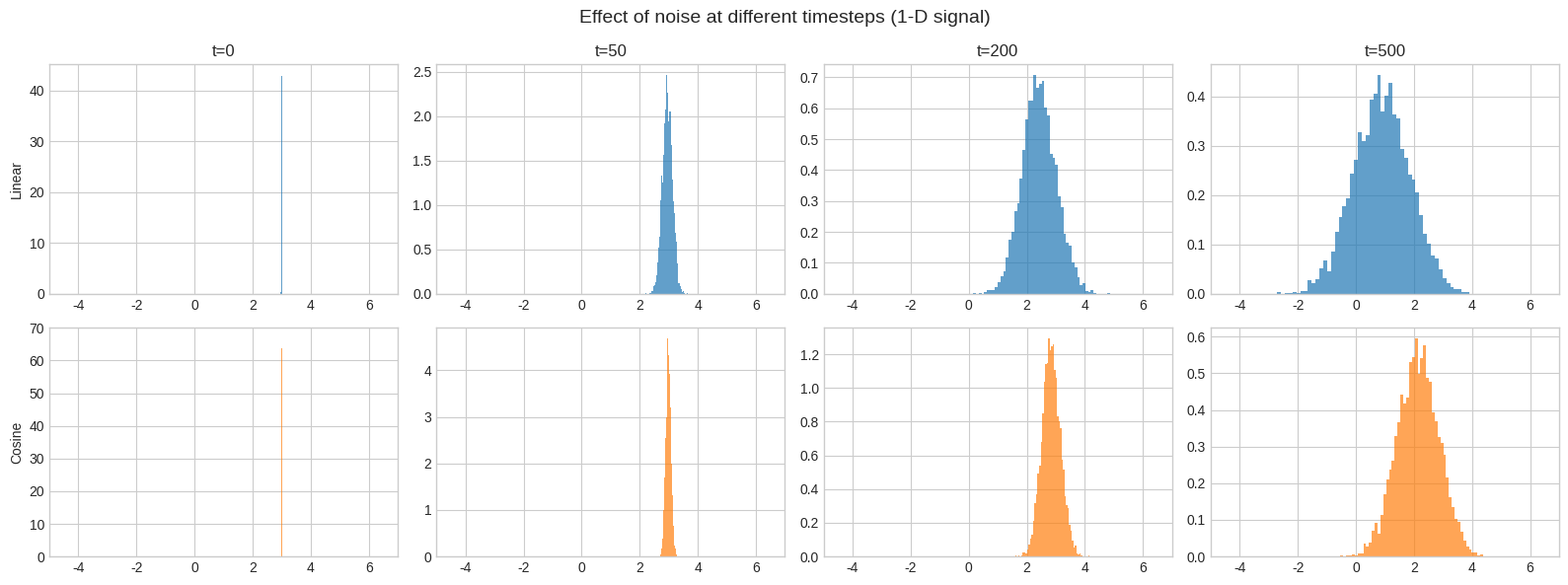

Write the Python code that produced this figure.
import numpy as np
import matplotlib.pyplot as plt
import time
from typing import Tuple

plt.style.use('seaborn-v0_8-whitegrid')
rng = np.random.default_rng(42)
print(f"NumPy version: {np.__version__}")

# --- Worked Example: Inspecting array internals ---

a = np.arange(12, dtype=np.float32).reshape(3, 4)  # shape (3, 4)
print("Array a:")
print(a)
print(f"  dtype   : {a.dtype}")
print(f"  shape   : {a.shape}")
print(f"  strides : {a.strides}  (bytes per axis)")
print(f"  itemsize: {a.itemsize} bytes")
print(f"  C-contig: {a.flags['C_CONTIGUOUS']}")
print(f"  F-contig: {a.flags['F_CONTIGUOUS']}")
print()

# Strides explanation: stride[0]=16 means skip 16 bytes (4 floats * 4 bytes) to move one row down.
# stride[1]=4 means skip 4 bytes (1 float) to move one column right.

# Transpose: strides swap, no data copy
b = a.T  # shape (4, 3)
print("Transposed b = a.T:")
print(f"  shape   : {b.shape}")
print(f"  strides : {b.strides}  (swapped!)")
print(f"  C-contig: {b.flags['C_CONTIGUOUS']}")
print(f"  F-contig: {b.flags['F_CONTIGUOUS']}")
print(f"  Shares memory with a? {np.shares_memory(a, b)}")

# --- View vs Copy demo ---

# Slicing returns a VIEW
view_of_a = a[0:2, 1:3]  # shape (2, 2)
print(f"view_of_a shares memory with a? {np.shares_memory(view_of_a, a)}")

view_of_a[0, 0] = -999.0
print(f"After mutating view, a[0,1] = {a[0, 1]}  (mutated through view!)")
a[0, 1] = 1.0  # restore

# Fancy indexing returns a COPY
copy_of_a = a[[0, 2], :]  # shape (2, 4)
print(f"\ncopy_of_a shares memory with a? {np.shares_memory(copy_of_a, a)}")

copy_of_a[0, 0] = -999.0
print(f"After mutating copy, a[0,0] = {a[0, 0]}  (unchanged!)")

# --- dtype performance difference ---

size = 5_000_000
x64 = rng.standard_normal(size)               # float64 by default
x32 = x64.astype(np.float32)                  # float32

t0 = time.perf_counter()
_ = x64 @ x64
t64 = time.perf_counter() - t0

t0 = time.perf_counter()
_ = x32 @ x32
t32 = time.perf_counter() - t0

print(f"float64 dot: {t64*1000:.2f} ms  |  float32 dot: {t32*1000:.2f} ms")
print(f"Memory: float64 = {x64.nbytes / 1e6:.1f} MB, float32 = {x32.nbytes / 1e6:.1f} MB")

# YOUR CODE HERE — Exercise 0.1

# 1. Create a (6, 8) float64 array m. Predict its strides, then verify.
m = np.arange(48, dtype=np.float64).reshape(6, 8)
# Prediction: stride[0] = ?, stride[1] = ?
# print(f"m.strides = {m.strides}")

# 2. Take a slice s = m[::2, ::3]. View or copy? What strides?

# 3. Call s.reshape(-1). View or copy? Why?

# 4. Write force_c_contiguous(arr) that returns arr if C-contiguous,
#    else returns a C-contiguous copy.
def force_c_contiguous(arr: np.ndarray) -> np.ndarray:
    """Return arr if C-contiguous, else a C-contiguous copy."""
    # ===================== YOUR CODE HERE =====================
    pass  # Replace this with your implementation
    # ====================== END YOUR CODE ======================


# ✅ SOLUTION — try the exercise above before running this

# 1. Strides prediction: float64 = 8 bytes, shape (6,8)
#    stride[0] = 8 * 8 = 64, stride[1] = 8
m = np.arange(48, dtype=np.float64).reshape(6, 8)  # shape (6, 8)
print(f"m.strides = {m.strides}")  # (64, 8) -- confirmed

# 2. Slicing with steps returns a VIEW with scaled strides
s = m[::2, ::3]  # shape (3, 3) -- rows 0,2,4; cols 0,3,6
print(f"s is a view: {np.shares_memory(s, m)}")
print(f"s.strides = {s.strides}")  # (128, 24) = (64*2, 8*3)
print(f"s.shape   = {s.shape}")

# 3. reshape(-1) on non-contiguous array requires a COPY
s_flat = s.reshape(-1)  # shape (9,)
print(f"\ns_flat shares memory with m? {np.shares_memory(s_flat, m)}")  # False -- copy!
# Because s has non-unit strides on both axes, the elements are not
# contiguous in memory, so reshape must copy.


# 4.
def force_c_contiguous(arr: np.ndarray) -> np.ndarray:
    """Return arr if C-contiguous, else a C-contiguous copy."""
    if arr.flags['C_CONTIGUOUS']:
        return arr
    return np.ascontiguousarray(arr)


# Test
t = m.T  # F-contiguous, not C-contiguous
t_c = force_c_contiguous(t)
print(f"\nt is C-contig: {t.flags['C_CONTIGUOUS']}")
print(f"t_c is C-contig: {t_c.flags['C_CONTIGUOUS']}")
print(f"t_c shares memory with m: {np.shares_memory(t_c, m)}")
assert np.array_equal(t, t_c)

# --- Worked Example 1: (3,4) + (4,) ---
A = np.ones((3, 4))    # shape (3, 4)
b = np.array([10, 20, 30, 40])  # shape (4,)

# Right-align:  (3, 4)
#                  (4,)  -> treated as (1, 4) -> broadcast to (3, 4)
result = A + b  # shape (3, 4)
print("(3,4) + (4,):")
print(result)
print(f"Result shape: {result.shape}")

# --- Worked Example 2: Outer sum via broadcasting ---
x = np.array([1, 2, 3])        # shape (3,)
y = np.array([10, 20, 30, 40]) # shape (4,)

# To get outer sum, reshape x to (3,1) and let broadcasting do (3,1)+(1,4)->(3,4)
outer_sum = x[:, None] + y[None, :]  # shape (3, 4)
print("Outer sum (3,1) + (1,4) -> (3,4):")
print(outer_sum)

# YOUR CODE HERE — Exercise 0.2

# 1. Predict shapes (or "error") — fill in your predictions
# (5, 3) + (3,)      →  ?
# (5, 3) + (5,)      →  ?
# (2, 1, 4) + (3, 4) →  ?
# (2, 3, 4) + (2, 1, 1) →  ?
# (7,) + (1, 7, 1)   →  ?

# 2. Normalize images (B, H, W, C) per-channel given mean & std of shape (C,)
# ========================= YOUR CODE HERE =========================

B, H, W, C = 8, 32, 32, 3
images = rng.standard_normal((B, H, W, C)).astype(np.float32) * 50 + 128
mean = np.array([123.68, 116.78, 103.94], dtype=np.float32)
std = np.array([58.39, 57.12, 57.38], dtype=np.float32)
# normalized = ???

# 3. Pairwise Euclidean distances: X (N, D), Y (M, D) → (N, M)
N, M_pw, D = 100, 80, 5
X = rng.standard_normal((N, D))
Y = rng.standard_normal((M_pw, D))
# dist = ???

# 4. Batched outer product: u (B, M), v (B, N) → (B, M, N)
B_op, M_op, N_op = 16, 5, 7
u = rng.standard_normal((B_op, M_op))
v = rng.standard_normal((B_op, N_op))
# outer = ???


# ========================== END YOUR CODE ==========================

# --- Worked Example: 2D fancy indexing ---

grid = np.arange(20).reshape(4, 5)  # shape (4, 5)
print("Grid:")
print(grid)

# Select elements at (0,1), (2,3), (3,4)
row_idx = np.array([0, 2, 3])
col_idx = np.array([1, 3, 4])
selected = grid[row_idx, col_idx]  # shape (3,)
print(f"\nSelected grid[{list(row_idx)}, {list(col_idx)}] = {selected}")

# Boolean mask: replace negatives with 0
data = rng.standard_normal((3, 4))  # shape (3, 4)
print(f"\nOriginal data:\n{data}")
data_clipped = np.where(data > 0, data, 0.0)  # shape (3, 4)
print(f"Clipped (ReLU):\n{data_clipped}")

# YOUR CODE HERE — Exercise 0.3

# 1. Top-k without full sort. Use np.argpartition (O(N)) instead of
#    np.argsort (O(N log N)). Return top-5 indices in descending order.
def topk_indices(scores: np.ndarray, k: int = 5) -> np.ndarray:
    """Return indices of top-k values in descending order."""
    # ===================== YOUR CODE HERE =====================
    pass  # Replace this with your implementation
    # ====================== END YOUR CODE ======================

# 2. Batch crop extraction. Given images (B, H, W) and per-image
#    coordinates rows (B,), cols (B,), extract pixels at those coords.
#    Hint: use np.arange for the batch dimension.

# 3. Implement my_where(cond, x, y) using only boolean indexing.
def my_where(cond: np.ndarray, x: np.ndarray, y: np.ndarray) -> np.ndarray:
    """Element-wise ternary: return x where cond is True, y otherwise."""
    # ===================== YOUR CODE HERE =====================
    pass  # Replace this with your implementation
    # ====================== END YOUR CODE ======================


# --- Worked Example: Attention scores ---

B_attn, H, Q, K, D_head = 2, 4, 8, 8, 16
queries = rng.standard_normal((B_attn, H, Q, D_head))  # shape (B, H, Q, D)
keys = rng.standard_normal((B_attn, H, K, D_head))     # shape (B, H, K, D)

# Attention: scores[b,h,q,k] = sum_d queries[b,h,q,d] * keys[b,h,k,d]
scores = np.einsum('bhqd,bhkd->bhqk', queries, keys)  # shape (B, H, Q, K)
print(f"Attention scores shape: {scores.shape}")

# Verify against manual loop for one element
manual_val = np.sum(queries[0, 1, 2, :] * keys[0, 1, 3, :])
assert np.isclose(scores[0, 1, 2, 3], manual_val)
print(f"scores[0,1,2,3] = {scores[0,1,2,3]:.4f} (verified)")

# --- Worked Example: Batched bilinear form x^T A x ---

B_bi, D_bi = 32, 5
x_bi = rng.standard_normal((B_bi, D_bi))           # shape (B, D)
A_bi = rng.standard_normal((B_bi, D_bi, D_bi))     # shape (B, D, D)

# x^T A x for each batch: contract over both i and j
# result[b] = sum_i sum_j x[b,i] * A[b,i,j] * x[b,j]
result_bi = np.einsum('bi,bij,bj->b', x_bi, A_bi, x_bi)  # shape (B,)
print(f"Bilinear form shape: {result_bi.shape}")

# Verify one element
manual_bi = x_bi[0] @ A_bi[0] @ x_bi[0]
assert np.isclose(result_bi[0], manual_bi)
print(f"result[0] = {result_bi[0]:.4f} (verified)")

# ✅ SOLUTION — try the exercise above before running this — Part A: 10 translations

M_a, N_a, P_a, B_a, D_a, C_a = 4, 5, 3, 2, 6, 7
A_sq = rng.standard_normal((N_a, N_a))  # square matrix for trace/diag
A_mn = rng.standard_normal((M_a, N_a))
B_mn = rng.standard_normal((M_a, N_a))
v_n = rng.standard_normal((N_a,))
X_3d = rng.standard_normal((B_a, M_a, N_a))
Y_3d = rng.standard_normal((B_a, N_a, P_a))
u_bd = rng.standard_normal((B_a, D_a))
v_bd = rng.standard_normal((B_a, D_a))
T_abc = rng.standard_normal((M_a, N_a, C_a))
w_b = rng.standard_normal((N_a,))

# 1. Matrix-vector product
r1 = np.einsum('ij,j->i', A_mn, v_n)  # shape (M,)
assert np.allclose(r1, A_mn @ v_n)
print("1. ij,j->i (mat-vec)  OK")

# 2. Element-wise product then sum
r2 = np.einsum('ij,ij->', A_mn, B_mn)  # scalar
assert np.isclose(r2, (A_mn * B_mn).sum())
print("2. ij,ij->  (elem-sum) OK")

# 3. Batch matmul
r3 = np.einsum('bmn,bnp->bmp', X_3d, Y_3d)  # shape (B, M, P)
assert np.allclose(r3, X_3d @ Y_3d)
print("3. bmn,bnp->bmp (batch matmul) OK")

# 4. Trace
r4 = np.einsum('ii->', A_sq)  # scalar
assert np.isclose(r4, np.trace(A_sq))
print("4. ii->  (trace) OK")

# 5. Diagonal
r5 = np.einsum('ii->i', A_sq)  # shape (N,)
assert np.allclose(r5, np.diag(A_sq))
print("5. ii->i (diag) OK")

# 6. Sum over last axis of 3-D
r6 = np.einsum('ijk->ij', X_3d)  # shape (B, M)
assert np.allclose(r6, X_3d.sum(axis=-1))
print("6. ijk->ij (sum last) OK")

# 7. Hadamard product
r7 = np.einsum('ij,ij->ij', A_mn, B_mn)  # shape (M, N)
assert np.allclose(r7, A_mn * B_mn)
print("7. ij,ij->ij (hadamard) OK")

# 8. Batch dot product
r8 = np.einsum('bd,bd->b', u_bd, v_bd)  # shape (B,)
assert np.allclose(r8, (u_bd * v_bd).sum(axis=-1))
print("8. bd,bd->b (batch dot) OK")

# 9. Tensor contraction: contract axis 1 of (A,B,C) with (B,)
r9 = np.einsum('abc,b->ac', T_abc, w_b)  # shape (A, C)
assert np.allclose(r9, np.tensordot(T_abc, w_b, axes=([1], [0])))
print("9. abc,b->ac (contract mid) OK")

# 10. Outer product of each row with itself
r10 = np.einsum('mi,mj->mij', A_mn, A_mn)  # shape (M, N, N)
assert np.allclose(r10[0], np.outer(A_mn[0], A_mn[0]))
print("10. mi,mj->mij (row outer) OK")

# --- Worked Example: Cumulative product of alphas (diffusion!) ---
# In DDPM, we define:
#   beta_t: noise schedule
#   alpha_t = 1 - beta_t
#   alpha_bar_t = prod_{s=1}^{t} alpha_s  (cumulative product)

T_diff = 1000
betas = np.linspace(1e-4, 0.02, T_diff, dtype=np.float64)  # shape (T,)
alphas = 1.0 - betas                                        # shape (T,)
alpha_bar = np.cumprod(alphas)                               # shape (T,)

print(f"betas range: [{betas[0]:.4f}, {betas[-1]:.4f}]")
print(f"alpha_bar[0]   = {alpha_bar[0]:.6f}  (close to 1: minimal noise)")
print(f"alpha_bar[-1]  = {alpha_bar[-1]:.6f}  (close to 0: mostly noise)")
print(f"alpha_bar[500] = {alpha_bar[500]:.6f}  (midway)")

# --- Worked Example: Vectorized histogram ---

data_hist = rng.standard_normal(10000)  # shape (10000,)
bin_edges = np.array([-3, -2, -1, 0, 1, 2, 3], dtype=np.float64)

# Method 1: np.digitize + np.bincount
bin_indices = np.digitize(data_hist, bin_edges)  # shape (10000,) values in [0, len(edges)]
counts = np.bincount(bin_indices, minlength=len(bin_edges) + 1)  # shape (8,)
print("Manual histogram (digitize+bincount):")
for i in range(len(bin_edges) - 1):
    print(f"  [{bin_edges[i]:+.0f}, {bin_edges[i+1]:+.0f}): {counts[i+1]}")

# Method 2: np.histogram (built-in)
counts2, _ = np.histogram(data_hist, bins=bin_edges)
print(f"\nnp.histogram counts: {counts2}")

# ✅ SOLUTION — try the exercise above before running this

# 1. Row norms -- vectorized
X_norm = rng.standard_normal((1000, 50))  # shape (1000, 50)

# Loop version (slow)
norms_loop = np.zeros(1000)
for i in range(1000):
    norms_loop[i] = np.sqrt(np.sum(X_norm[i] ** 2))

# Vectorized version
norms_vec = np.sqrt(np.sum(X_norm ** 2, axis=1))  # shape (1000,)
# Alternative: np.linalg.norm(X_norm, axis=1)

assert np.allclose(norms_loop, norms_vec)
print("1. Row norms match.")

# 2. Cumulative max
arr_cm = rng.standard_normal(20)  # shape (20,)
cummax = np.maximum.accumulate(arr_cm)  # shape (20,)
print(f"\n2. Cumulative max:")
print(f"   Input:  {arr_cm[:8]}")
print(f"   CumMax: {cummax[:8]}")

# Verify
cummax_loop = np.zeros_like(arr_cm)
cummax_loop[0] = arr_cm[0]
for i in range(1, len(arr_cm)):
    cummax_loop[i] = max(cummax_loop[i-1], arr_cm[i])
assert np.allclose(cummax, cummax_loop)

# 3. Pairwise absolute differences
a_pw = rng.standard_normal(100)  # shape (100,)
pairwise_abs = np.abs(a_pw[:, None] - a_pw[None, :])  # shape (100, 100)
print(f"\n3. Pairwise abs diff shape: {pairwise_abs.shape}")
assert pairwise_abs[10, 20] == abs(a_pw[10] - a_pw[20])
print("   Verified.")

# 4. Cumprod via cumsum + exp/log
def cumprod_via_cumsum(arr: np.ndarray) -> np.ndarray:
    """Cumulative product using log-space: exp(cumsum(log(arr))).
    
    Only valid for strictly positive arrays.
    """
    return np.exp(np.cumsum(np.log(arr)))


# Test on alpha schedule (all values in (0,1), so log is valid)
alpha_bar_logspace = cumprod_via_cumsum(alphas)  # shape (T,)
max_err = np.max(np.abs(alpha_bar_logspace - alpha_bar))
print(f"\n4. Max error (log-space cumprod vs np.cumprod): {max_err:.2e}")
assert np.allclose(alpha_bar_logspace, alpha_bar, atol=1e-10)

# 5. Timed pairwise cosine similarity
X_cos = rng.standard_normal((500, 128))  # shape (500, 128)

# Loop version
t0 = time.perf_counter()
norms_x = np.linalg.norm(X_cos, axis=1)  # precompute for fair comparison
cos_loop = np.zeros((500, 500))
for i in range(500):
    for j in range(500):
        cos_loop[i, j] = np.dot(X_cos[i], X_cos[j]) / (norms_x[i] * norms_x[j])
t_loop = time.perf_counter() - t0

# Vectorized version
t0 = time.perf_counter()
X_normed = X_cos / np.linalg.norm(X_cos, axis=1, keepdims=True)  # shape (500, 128)
cos_vec = X_normed @ X_normed.T  # shape (500, 500)
t_vec = time.perf_counter() - t0

print(f"\n5. Cosine similarity:")
print(f"   Loop version:       {t_loop*1000:.1f} ms")
print(f"   Vectorized version: {t_vec*1000:.1f} ms")
print(f"   Speedup: {t_loop/t_vec:.0f}x")
assert np.allclose(cos_loop, cos_vec, atol=1e-10)

# --- Worked Example: Reproducible sampling ---

rng1 = np.random.default_rng(seed=123)
rng2 = np.random.default_rng(seed=123)

samples1 = rng1.standard_normal((3, 4))  # shape (3, 4)
samples2 = rng2.standard_normal((3, 4))  # shape (3, 4)

print("Same seed -> identical samples:")
print(f"  samples match: {np.array_equal(samples1, samples2)}")

# Different seed -> different samples
rng3 = np.random.default_rng(seed=456)
samples3 = rng3.standard_normal((3, 4))  # shape (3, 4)
print(f"  different seed matches: {np.array_equal(samples1, samples3)}")

# --- Worked Example: Reparameterized Gaussian sampling ---

def sample_gaussian_reparam(
    mu: np.ndarray, sigma: np.ndarray, rng: np.random.Generator
) -> np.ndarray:
    """Sample z ~ N(mu, sigma^2) via the reparameterization trick.
    
    z = mu + sigma * eps, where eps ~ N(0, 1).
    Gradients flow through mu and sigma (not through the sampling operation).
    """
    eps = rng.standard_normal(mu.shape)  # shape same as mu
    return mu + sigma * eps  # shape same as mu


# Demo: sample from N(5, 2^2)
rng_demo = np.random.default_rng(42)
mu_demo = np.full((10000,), 5.0)    # shape (10000,)
sigma_demo = np.full((10000,), 2.0) # shape (10000,)
z_demo = sample_gaussian_reparam(mu_demo, sigma_demo, rng_demo)  # shape (10000,)

print(f"Sampled mean:  {z_demo.mean():.3f}  (expected: 5.0)")
print(f"Sampled std:   {z_demo.std():.3f}  (expected: 2.0)")

# --- Worked Example: Visualize noise schedules ---
# (text-based, no matplotlib required)

T_sched = 1000
betas_linear = np.linspace(1e-4, 0.02, T_sched)  # shape (T,)
alphas_linear = 1.0 - betas_linear                 # shape (T,)
alpha_bar_linear = np.cumprod(alphas_linear)        # shape (T,)

# Cosine schedule (from Nichol & Dhariwal, 2021)
s_cos = 0.008
steps = np.arange(T_sched + 1, dtype=np.float64)  # shape (T+1,)
f = np.cos(((steps / T_sched) + s_cos) / (1 + s_cos) * (np.pi / 2)) ** 2  # shape (T+1,)
alpha_bar_cosine = f[1:] / f[0]  # shape (T,)
alpha_bar_cosine = np.clip(alpha_bar_cosine, 1e-8, 1.0)  # numerical safety

# Print a table of key timesteps
timesteps_to_show = [0, 100, 250, 500, 750, 999]
print(f"{'t':>5} | {'alpha_bar (linear)':>20} | {'alpha_bar (cosine)':>20}")
print("-" * 50)
for t in timesteps_to_show:
    print(f"{t:>5} | {alpha_bar_linear[t]:>20.6f} | {alpha_bar_cosine[t]:>20.6f}")

print("\nNote: The cosine schedule retains more signal at intermediate timesteps,")
print("producing better results in practice.")

# --- Visualization: Noise as distributions at different timesteps ---

fig, axes = plt.subplots(2, 4, figsize=(16, 6))
fig.suptitle('Effect of noise at different timesteps (1-D signal)', fontsize=14)

rng_viz = np.random.default_rng(42)
x_0_sample = 3.0  # A single clean "signal" value
n_samples_viz = 5000
timesteps_viz = [0, 50, 200, 500]

for col, t in enumerate(timesteps_viz):
    eps = rng_viz.standard_normal(n_samples_viz)
    
    # Linear schedule
    x_t_lin = np.sqrt(alpha_bar_linear[t]) * x_0_sample + np.sqrt(1 - alpha_bar_linear[t]) * eps
    axes[0, col].hist(x_t_lin, bins=50, density=True, alpha=0.7, color='C0')
    axes[0, col].set_title(f't={t}')
    axes[0, col].set_xlim(-5, 7)
    if col == 0:
        axes[0, col].set_ylabel('Linear')
    
    # Cosine schedule
    x_t_cos = np.sqrt(alpha_bar_cosine[t]) * x_0_sample + np.sqrt(1 - alpha_bar_cosine[t]) * eps
    axes[1, col].hist(x_t_cos, bins=50, density=True, alpha=0.7, color='C1')
    axes[1, col].set_xlim(-5, 7)
    if col == 0:
        axes[1, col].set_ylabel('Cosine')

plt.tight_layout()
plt.show()

print('As t increases, the distribution spreads from the clean value toward N(0, 1).')
print('The cosine schedule keeps the distribution tighter (more signal) at the same t.')

# ✅ SOLUTION — try the exercise above before running this

# 1. Diagonal Gaussian with log_var
def sample_diag_gaussian(
    mu: np.ndarray, log_var: np.ndarray, rng: np.random.Generator
) -> np.ndarray:
    """Sample from N(mu, diag(exp(log_var))) via reparameterization.
    
    sigma = exp(0.5 * log_var), then z = mu + sigma * eps.
    """
    sigma = np.exp(0.5 * log_var)  # shape same as mu
    eps = rng.standard_normal(mu.shape)  # shape same as mu
    return mu + sigma * eps  # shape same as mu


rng_ex6 = np.random.default_rng(42)
mu_test = np.array([2.0, -1.0, 0.5])            # shape (3,)
log_var_test = np.array([0.0, np.log(4.0), np.log(0.25)])  # variances: 1, 4, 0.25

n_samples = 100_000
samples_dg = np.array(
    [sample_diag_gaussian(mu_test, log_var_test, rng_ex6) for _ in range(n_samples)]
)  # shape (n_samples, 3)

print("1. Diagonal Gaussian verification:")
print(f"   Empirical means: {samples_dg.mean(axis=0)}  (expected: {mu_test})")
print(f"   Empirical vars:  {samples_dg.var(axis=0)}  (expected: {np.exp(log_var_test)})")

# 2. Mixture of Gaussians
rng_mix = np.random.default_rng(42)
n_mix = 10_000
means_mix = np.array([-3.0, 0.0, 5.0])    # shape (3,)
stds_mix = np.array([0.5, 1.0, 0.3])      # shape (3,)
weights_mix = np.array([0.3, 0.5, 0.2])   # shape (3,)

# Step 1: choose component for each sample
components = rng_mix.choice(3, size=n_mix, p=weights_mix)  # shape (n_mix,)

# Step 2: reparameterized sample from chosen component
eps_mix = rng_mix.standard_normal(n_mix)  # shape (n_mix,)
samples_mix = means_mix[components] + stds_mix[components] * eps_mix  # shape (n_mix,)

print(f"\n2. Mixture of Gaussians:")
print(f"   Overall mean: {samples_mix.mean():.3f}  (expected: {(weights_mix * means_mix).sum():.3f})")
# Check component proportions
for k in range(3):
    frac = (components == k).mean()
    print(f"   Component {k}: {frac:.3f} (expected: {weights_mix[k]:.3f})")

# 3. Spatial Gaussian noise for diffusion forward process
rng_diff = np.random.default_rng(42)
B_d, C_d, H_d, W_d = 4, 3, 32, 32
x_0 = rng_diff.standard_normal((B_d, C_d, H_d, W_d)).astype(np.float32)  # shape (B, C, H, W)

t_step = 500
ab_t = alpha_bar_linear[t_step]  # scalar

eps_diff = rng_diff.standard_normal(x_0.shape).astype(np.float32)  # shape (B, C, H, W)
x_t = (np.sqrt(ab_t).astype(np.float32) * x_0
       + np.sqrt(1.0 - ab_t).astype(np.float32) * eps_diff)  # shape (B, C, H, W)

print(f"\n3. Diffusion forward process:")
print(f"   x_0 shape: {x_0.shape}, x_t shape: {x_t.shape}")
print(f"   alpha_bar[{t_step}] = {ab_t:.6f}")
print(f"   sqrt(alpha_bar) = {np.sqrt(ab_t):.4f} (signal scale)")
print(f"   sqrt(1-alpha_bar) = {np.sqrt(1-ab_t):.4f} (noise scale)")
print(f"   x_0 std: {x_0.std():.4f}, x_t std: {x_t.std():.4f}")

# YOUR CODE HERE — Challenge 1

def batch_norm(
    x: np.ndarray,
    gamma: np.ndarray,
    beta: np.ndarray,
    eps: float = 1e-5
) -> np.ndarray:
    """Batch normalization for (B, C, H, W) tensors.
    
    Steps:
    1. Compute per-channel mean and variance over (B, H, W)
    2. Normalize: x_hat = (x - mu) / sqrt(var + eps)
    3. Scale and shift: out = gamma * x_hat + beta
    
    Hint: use keepdims=True and reshape gamma/beta to (1, C, 1, 1).
    
    Expected: per-channel mean ≈ beta, std ≈ gamma after normalization.
    """
    # ===================== YOUR CODE HERE =====================
    pass  # Replace this with your implementation
    # ====================== END YOUR CODE ======================


# ✅ SOLUTION — try the exercise above before running this

def softmax(x: np.ndarray, axis: int = -1) -> np.ndarray:
    """Numerically stable softmax along the given axis.
    
    Subtracts the max before exponentiation to prevent overflow.
    """
    x_max = x.max(axis=axis, keepdims=True)  # shape: x with axis kept
    e_x = np.exp(x - x_max)                  # shape: same as x
    return e_x / e_x.sum(axis=axis, keepdims=True)  # shape: same as x


# Test: normal values
rng_sm = np.random.default_rng(42)
logits = rng_sm.standard_normal((4, 10))  # shape (4, 10)
probs = softmax(logits)  # shape (4, 10)
print(f"Sum per row (should be 1.0): {probs.sum(axis=1)}")
print(f"All positive: {(probs > 0).all()}")

# Test: extreme values (would cause overflow without max trick)
logits_extreme = np.array([[1000.0, 1001.0, 1002.0],
                           [-1000.0, -999.0, -998.0]])  # shape (2, 3)
probs_extreme = softmax(logits_extreme)  # shape (2, 3)
print(f"\nExtreme logits softmax:\n{probs_extreme}")
print(f"No NaN: {not np.any(np.isnan(probs_extreme))}")
print(f"No Inf: {not np.any(np.isinf(probs_extreme))}")
print(f"Sums: {probs_extreme.sum(axis=1)}")

# Test: 3-D tensor
logits_3d = rng_sm.standard_normal((2, 3, 5))  # shape (2, 3, 5)
probs_3d = softmax(logits_3d, axis=-1)  # shape (2, 3, 5)
print(f"\n3-D softmax sums: {probs_3d.sum(axis=-1)}")

# ✅ SOLUTION — try the exercise above before running this

def knn_predict(
    X_train: np.ndarray,
    y_train: np.ndarray,
    X_query: np.ndarray,
    k: int = 5
) -> np.ndarray:
    """K-nearest neighbors classification, fully vectorized.
    
    Args:
        X_train: Training features, shape (N, D).
        y_train: Training labels, shape (N,), integer class labels.
        X_query: Query features, shape (Q, D).
        k: Number of neighbors.
    
    Returns:
        Predicted labels, shape (Q,).
    """
    # Pairwise L2 distances: (Q, N)
    # ||q - x||^2 = ||q||^2 + ||x||^2 - 2 q.x  (more memory-efficient than broadcasting diff)
    q_sq = np.sum(X_query ** 2, axis=1, keepdims=True)  # shape (Q, 1)
    x_sq = np.sum(X_train ** 2, axis=1, keepdims=True)  # shape (N, 1)
    dist_sq = q_sq + x_sq.T - 2.0 * X_query @ X_train.T  # shape (Q, N)
    dist_sq = np.maximum(dist_sq, 0.0)  # numerical safety
    
    # Top-k nearest (smallest distances) using argpartition
    knn_idx = np.argpartition(dist_sq, k, axis=1)[:, :k]  # shape (Q, k)
    
    # Gather labels of k nearest neighbors
    knn_labels = y_train[knn_idx]  # shape (Q, k)
    
    # Majority vote per query
    n_classes = y_train.max() + 1
    predictions = np.zeros(X_query.shape[0], dtype=y_train.dtype)  # shape (Q,)
    for q in range(X_query.shape[0]):
        counts = np.bincount(knn_labels[q], minlength=n_classes)  # shape (n_classes,)
        predictions[q] = counts.argmax()
    
    return predictions


# Test with synthetic data
rng_knn = np.random.default_rng(42)
N_tr, D_knn, n_classes_knn = 200, 2, 3

# Generate clustered data
centers = np.array([[0, 0], [5, 5], [0, 5]], dtype=np.float64)  # shape (3, 2)
X_tr = np.vstack([
    rng_knn.standard_normal((N_tr // n_classes_knn, D_knn)) + centers[c]
    for c in range(n_classes_knn)
])  # shape (N_tr, 2) -- approximately, due to integer division
y_tr = np.repeat(np.arange(n_classes_knn), N_tr // n_classes_knn)  # shape (N_tr,)

# Query near each center
X_q = centers + rng_knn.standard_normal((3, 2)) * 0.1  # shape (3, 2)
preds = knn_predict(X_tr, y_tr, X_q, k=5)  # shape (3,)
print(f"Query points near centers 0, 1, 2")
print(f"Predictions: {preds}  (expected: [0, 1, 2])")
assert np.array_equal(preds, [0, 1, 2])

# ✅ SOLUTION — try the exercise above before running this

def extract_patches(image: np.ndarray, patch_size: int) -> np.ndarray:
    """Extract non-overlapping patches from a 2-D image.
    
    Args:
        image: Shape (H, W), where H and W are divisible by patch_size.
        patch_size: Side length of square patches.
    
    Returns:
        Patches of shape (H//P, W//P, P, P).
    """
    H, W = image.shape
    P = patch_size
    assert H % P == 0 and W % P == 0, "Dimensions must be divisible by patch_size"
    
    # Reshape: (H, W) -> (H//P, P, W//P, P) -> transpose to (H//P, W//P, P, P)
    patches = image.reshape(H // P, P, W // P, P)  # shape (H//P, P, W//P, P)
    patches = patches.transpose(0, 2, 1, 3)         # shape (H//P, W//P, P, P)
    return patches


# Test
H_p, W_p, P_size = 8, 12, 4
img = np.arange(H_p * W_p).reshape(H_p, W_p)  # shape (8, 12)
patches = extract_patches(img, P_size)  # shape (2, 3, 4, 4)
print(f"Image shape: {img.shape}")
print(f"Patches shape: {patches.shape}")
print(f"\nPatch [0, 0]:")
print(patches[0, 0])
print(f"\nTop-left 4x4 of image:")
print(img[:4, :4])
assert np.array_equal(patches[0, 0], img[:4, :4])
assert np.array_equal(patches[1, 2], img[4:8, 8:12])
print("\nAll patches verified.")

# ✅ SOLUTION — try the exercise above before running this

from numpy.lib.stride_tricks import sliding_window_view as _swv


def conv2d_im2col(
    image: np.ndarray, kernel: np.ndarray
) -> np.ndarray:
    """2-D convolution via im2col (no padding, stride=1).
    
    Args:
        image: Shape (H, W).
        kernel: Shape (kH, kW).
    
    Returns:
        Output of shape (H-kH+1, W-kW+1).
    """
    kH, kW = kernel.shape
    # Extract all overlapping patches: shape (oH, oW, kH, kW)
    patches = _swv(image, (kH, kW))  # shape (oH, oW, kH, kW)
    oH, oW = patches.shape[0], patches.shape[1]
    
    # Flatten patches and kernel for matrix multiply
    col_matrix = patches.reshape(oH * oW, kH * kW)  # shape (oH*oW, kH*kW)
    kernel_flat = kernel.reshape(-1)                  # shape (kH*kW,)
    
    # Matrix-vector product
    output_flat = col_matrix @ kernel_flat  # shape (oH*oW,)
    return output_flat.reshape(oH, oW)     # shape (oH, oW)


# Test
rng_conv = np.random.default_rng(42)
img_conv = rng_conv.standard_normal((10, 10))  # shape (10, 10)
kernel_conv = np.array([[1, 0, -1],
                        [2, 0, -2],
                        [1, 0, -1]], dtype=np.float64)  # shape (3, 3) -- Sobel-x

out_conv = conv2d_im2col(img_conv, kernel_conv)  # shape (8, 8)
print(f"Input shape: {img_conv.shape}")
print(f"Kernel shape: {kernel_conv.shape}")
print(f"Output shape: {out_conv.shape}")

# Verify against manual convolution at one position
manual_val = np.sum(img_conv[2:5, 3:6] * kernel_conv)
assert np.isclose(out_conv[2, 3], manual_val)
print(f"out[2,3] = {out_conv[2,3]:.4f} (verified against manual: {manual_val:.4f})")
